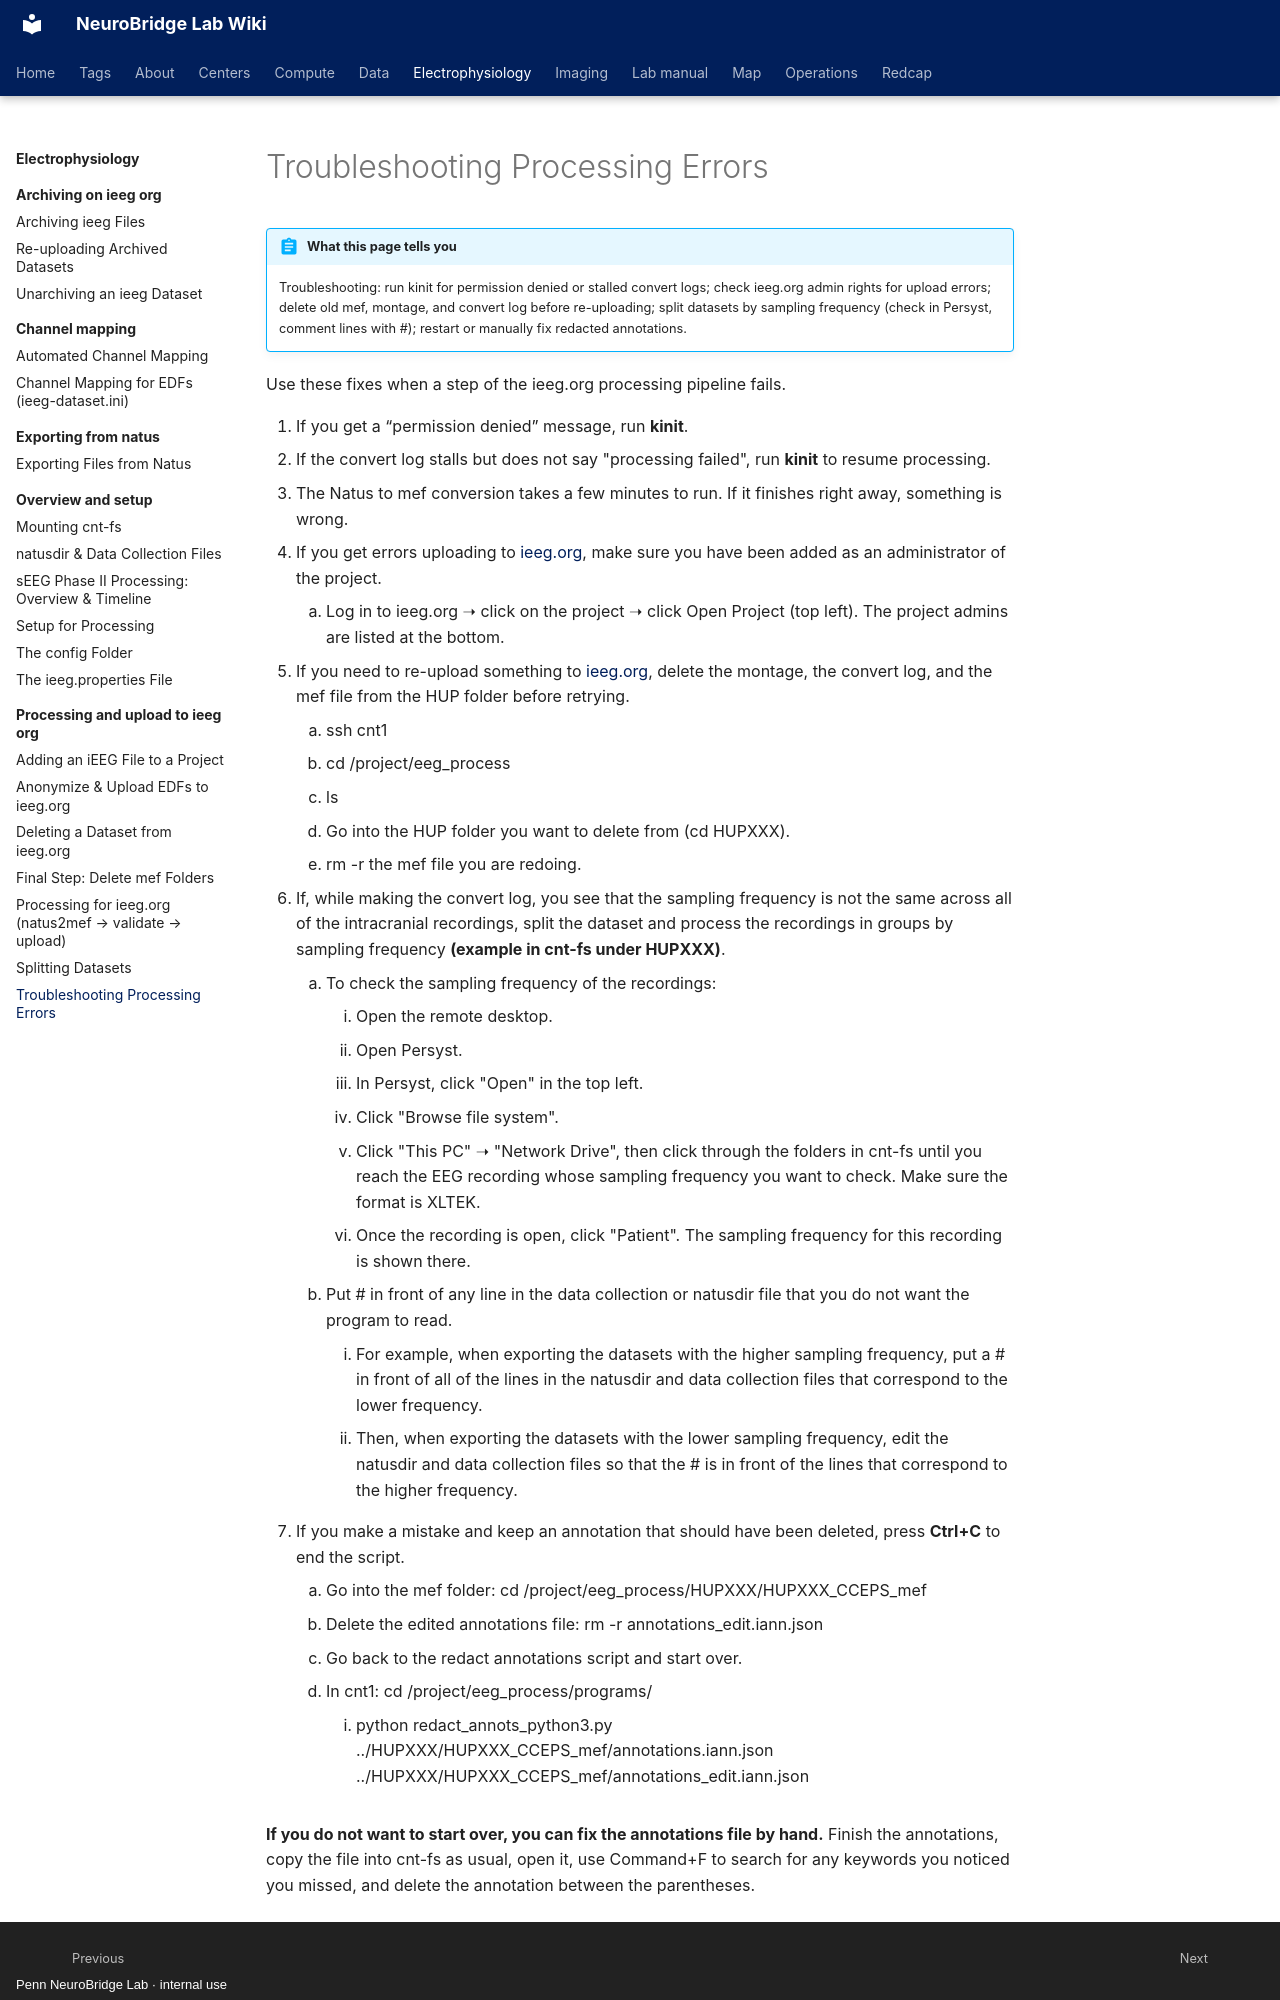

repository: penn-neurobridge/neurobridge-wiki · page: electrophysiology/processing-and-upload-to-ieeg-org/troubleshooting-processing-errors/index.html · generator: mkdocs · copyright: Penn NeuroBridge Lab · internal use

---
title: "Troubleshooting Processing Errors"
stage: "Data Standardization & Integration"
roles: [data-rc, pipeline]
order: 2
source: cnt
---

# Troubleshooting Processing Errors

!!! abstract "What this page tells you"
    Troubleshooting: run kinit for permission denied or stalled convert logs; check ieeg.org admin rights for upload errors; delete old mef, montage, and convert log before re-uploading; split datasets by sampling frequency (check in Persyst, comment lines with #); restart or manually fix redacted annotations.

Use these fixes when a step of the ieeg.org processing pipeline fails.

1. If you get a “permission denied” message, run **kinit**.
2. If the convert log stalls but does not say "processing failed", run **kinit** to resume processing.
3. The Natus to mef conversion takes a few minutes to run. If it finishes right away, something is wrong.
4. If you get errors uploading to [ieeg.org](http://ieeg.org/), make sure you have been added as an administrator of the project.
    1. Log in to ieeg.org ➝ click on the project ➝ click Open Project (top left). The project admins are listed at the bottom.
5. If you need to re-upload something to [ieeg.org](http://ieeg.org/), delete the montage, the convert log, and the mef file from the HUP folder before retrying.
    1. ssh cnt1
    2. cd /project/eeg\_process
    3. ls
    4. Go into the HUP folder you want to delete from (cd HUPXXX).
    5. rm -r the mef file you are redoing.
6. If, while making the convert log, you see that the sampling frequency is not the same across all of the intracranial recordings, split the dataset and process the recordings in groups by sampling frequency **(example in cnt-fs under HUPXXX)**.
    1. To check the sampling frequency of the recordings:
        1. Open the remote desktop.
        2. Open Persyst.
        3. In Persyst, click "Open" in the top left.
        4. Click "Browse file system".
        5. Click "This PC" ➝ "Network Drive", then click through the folders in cnt-fs until you reach the EEG recording whose sampling frequency you want to check. Make sure the format is XLTEK.
        6. Once the recording is open, click "Patient". The sampling frequency for this recording is shown there.
    2. Put # in front of any line in the data collection or natusdir file that you do not want the program to read.
        1. For example, when exporting the datasets with the higher sampling frequency, put a # in front of all of the lines in the natusdir and data collection files that correspond to the lower frequency.
        2. Then, when exporting the datasets with the lower sampling frequency, edit the natusdir and data collection files so that the # is in front of the lines that correspond to the higher frequency.
7. If you make a mistake and keep an annotation that should have been deleted, press **Ctrl+C** to end the script.
    1. Go into the mef folder: cd /project/eeg\_process/HUPXXX/HUPXXX\_CCEPS\_mef
    2. Delete the edited annotations file: rm -r annotations\_edit.iann.json
    3. Go back to the redact annotations script and start over.
    4. In cnt1: cd /project/eeg\_process/programs/
        1. python redact\_annots\_python3.py ../HUPXXX/HUPXXX\_CCEPS\_mef/annotations.iann.json ../HUPXXX/HUPXXX\_CCEPS\_mef/annotations\_edit.iann.json
